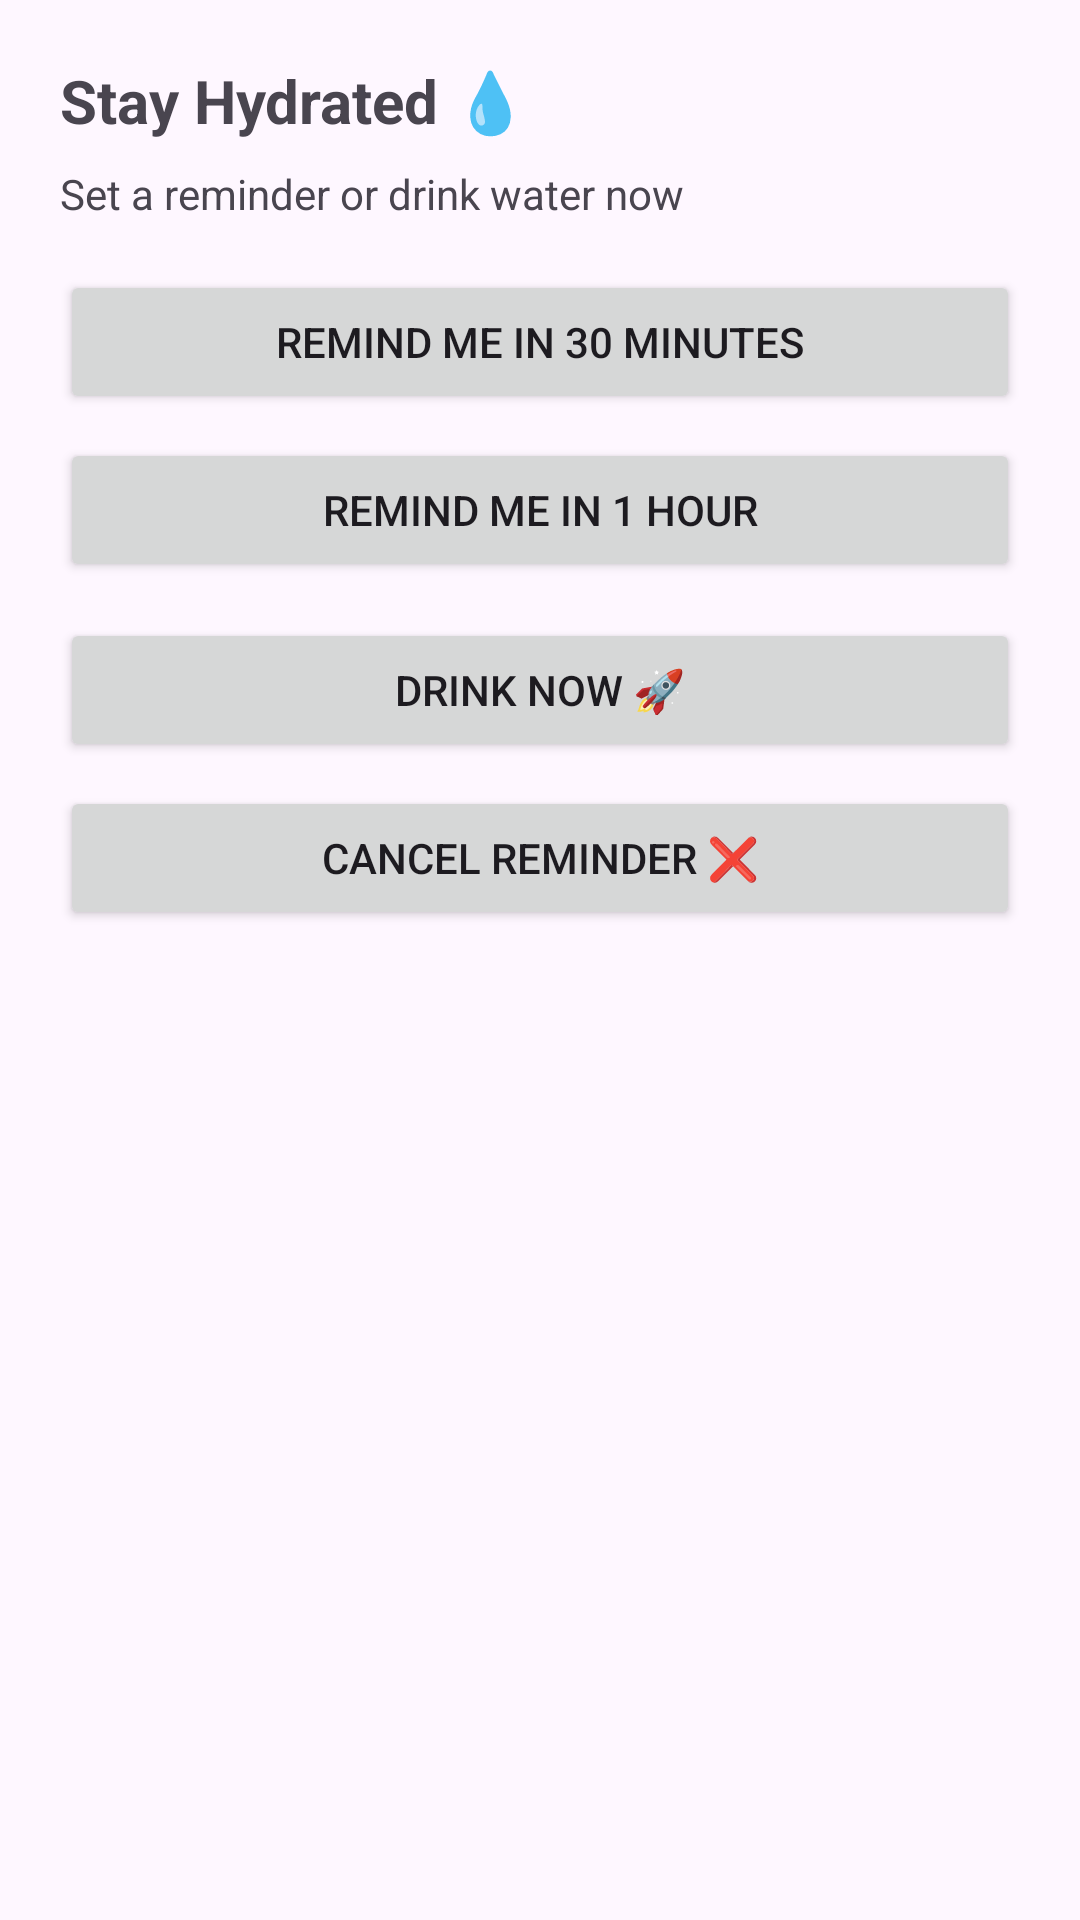

Reconstruct the res/layout file that produces this screen, plus the resources it refers to.
<!-- AndroidManifest.xml: application theme Theme.RealHealthBuddy -->
<!-- res/layout/bottomsheet_hydration.xml -->
<LinearLayout
    xmlns:android="http://schemas.android.com/apk/res/android"
    android:layout_width="match_parent"
    android:layout_height="wrap_content"
    android:orientation="vertical"
    android:padding="20dp">

    <TextView
        android:layout_width="wrap_content"
        android:layout_height="wrap_content"
        android:text="Stay Hydrated 💧"
        android:textSize="20sp"
        android:textStyle="bold"/>

    <TextView
        android:layout_width="wrap_content"
        android:layout_height="wrap_content"
        android:text="Set a reminder or drink water now"
        android:layout_marginTop="8dp"/>

    <Button
        android:id="@+id/btn30min"
        android:layout_width="match_parent"
        android:layout_height="wrap_content"
        android:text="Remind me in 30 minutes"
        android:layout_marginTop="16dp"/>

    <Button
        android:id="@+id/btn1hr"
        android:layout_width="match_parent"
        android:layout_height="wrap_content"
        android:text="Remind me in 1 hour"
        android:layout_marginTop="8dp"/>

    <Button
        android:id="@+id/btnDrinkNow"
        android:layout_width="match_parent"
        android:layout_height="wrap_content"
        android:text="Drink Now 🚀"
        android:layout_marginTop="12dp"/>

    <Button
        android:id="@+id/btnCancel"
        android:layout_width="match_parent"
        android:layout_height="wrap_content"
        android:text="Cancel Reminder ❌"
        android:layout_marginTop="8dp"/>

</LinearLayout>
<!-- resources referenced by this layout -->
<resources>
  <style name="Theme.RealHealthBuddy" parent="Theme.Material3.DayNight.NoActionBar">
          
      </style>
</resources>
